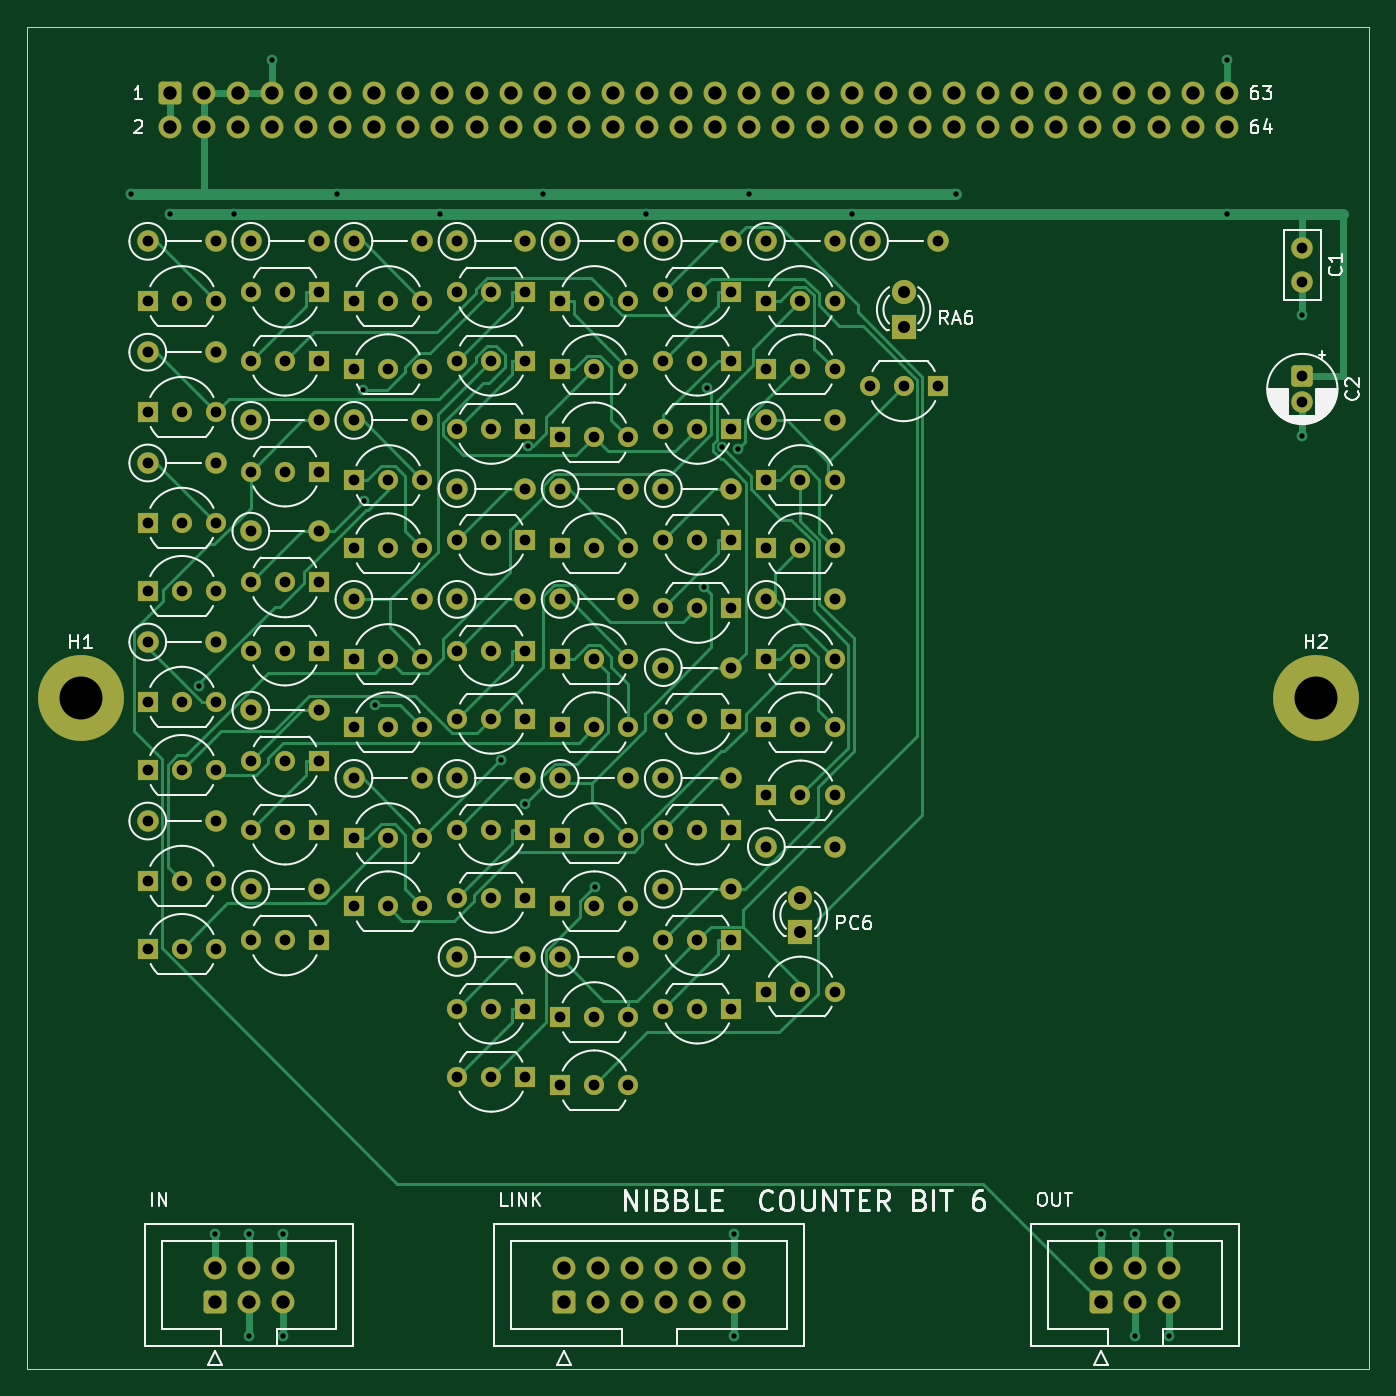
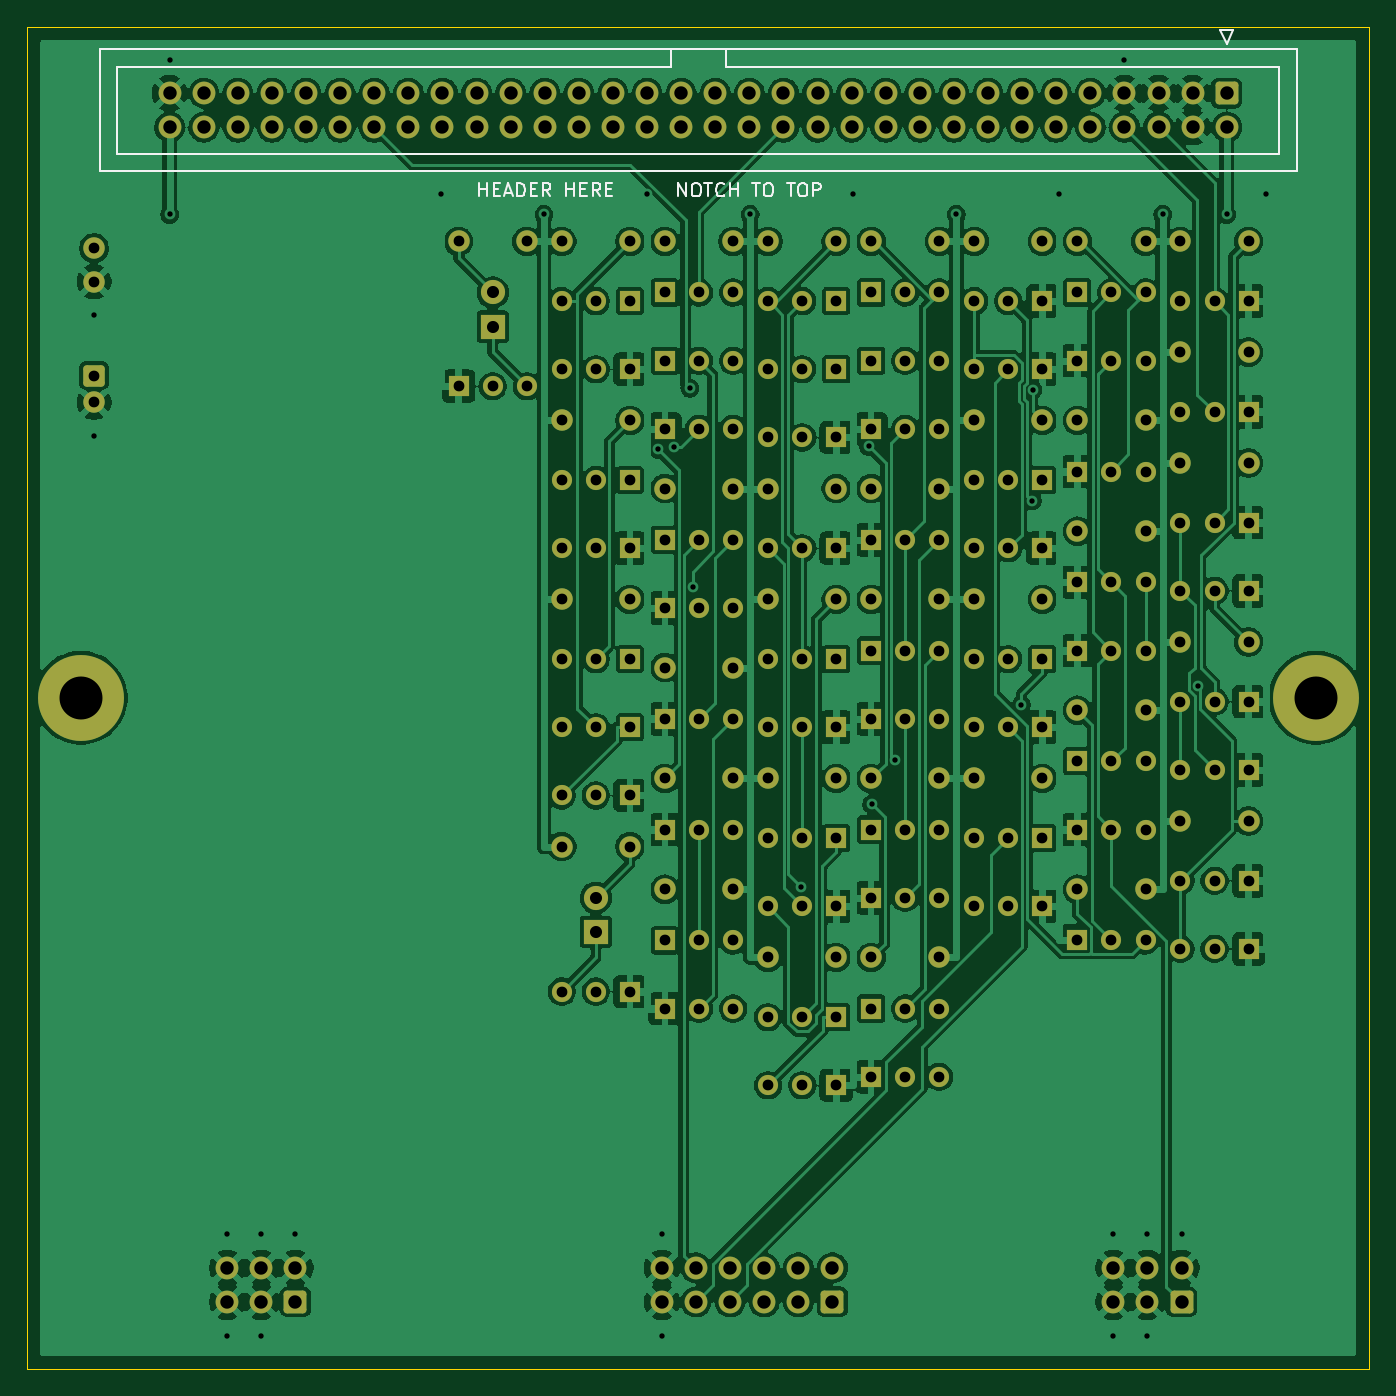
Circuit board: 10 layer files. Board 100.0 x 100.0 mm.
- bottom_copper: ctr6-B_Cu.gbl (341960 bytes)
- bottom_mask: ctr6-B_Mask.gbs (12530 bytes)
- paste: ctr6-B_Paste.gbp (449 bytes)
- bottom_silk: ctr6-B_Silkscreen.gbo (8063 bytes)
- outline: ctr6-Edge_Cuts.gm1 (619 bytes)
- top_copper: ctr6-F_Cu.gtl (42905 bytes)
- top_mask: ctr6-F_Mask.gts (12530 bytes)
- paste: ctr6-F_Paste.gtp (449 bytes)
- top_silk: ctr6-F_Silkscreen.gto (59024 bytes)
- drill: ctr6.drl (5930 bytes)

=== bottom_copper: ctr6-B_Cu.gbl (341960 bytes, source omitted) ===
=== bottom_mask: ctr6-B_Mask.gbs (12530 bytes, source omitted) ===
=== paste: ctr6-B_Paste.gbp ===
%TF.GenerationSoftware,KiCad,Pcbnew,10.0.5*%
%TF.CreationDate,2026-10-01T11:22:44-04:00*%
%TF.ProjectId,ctr6,63747236-2e6b-4696-9361-645f70636258,rev?*%
%TF.SameCoordinates,Original*%
%TF.FileFunction,Paste,Bot*%
%TF.FilePolarity,Positive*%
%FSLAX46Y46*%
G04 Gerber Fmt 4.6, Leading zero omitted, Abs format (unit mm)*
G04 Created by KiCad (PCBNEW 10.0.5) date 2026-10-01 11:22:44*
%MOMM*%
%LPD*%
G01*
G04 APERTURE LIST*
G04 APERTURE END LIST*
M02*

=== bottom_silk: ctr6-B_Silkscreen.gbo (8063 bytes, source omitted) ===
=== outline: ctr6-Edge_Cuts.gm1 ===
%TF.GenerationSoftware,KiCad,Pcbnew,10.0.5*%
%TF.CreationDate,2026-10-01T11:22:44-04:00*%
%TF.ProjectId,ctr6,63747236-2e6b-4696-9361-645f70636258,rev?*%
%TF.SameCoordinates,Original*%
%TF.FileFunction,Profile,NP*%
%FSLAX46Y46*%
G04 Gerber Fmt 4.6, Leading zero omitted, Abs format (unit mm)*
G04 Created by KiCad (PCBNEW 10.0.5) date 2026-10-01 11:22:44*
%MOMM*%
%LPD*%
G01*
G04 APERTURE LIST*
%TA.AperFunction,Profile*%
%ADD10C,0.100000*%
%TD*%
G04 APERTURE END LIST*
D10*
X0Y0D02*
X100000000Y0D01*
X0Y-100000000D02*
X0Y0D01*
X100000000Y0D02*
X100000000Y-100000000D01*
X100000000Y-100000000D02*
X0Y-100000000D01*
M02*

=== top_copper: ctr6-F_Cu.gtl (42905 bytes, source omitted) ===
=== top_mask: ctr6-F_Mask.gts (12530 bytes, source omitted) ===
=== paste: ctr6-F_Paste.gtp ===
%TF.GenerationSoftware,KiCad,Pcbnew,10.0.5*%
%TF.CreationDate,2026-10-01T11:22:44-04:00*%
%TF.ProjectId,ctr6,63747236-2e6b-4696-9361-645f70636258,rev?*%
%TF.SameCoordinates,Original*%
%TF.FileFunction,Paste,Top*%
%TF.FilePolarity,Positive*%
%FSLAX46Y46*%
G04 Gerber Fmt 4.6, Leading zero omitted, Abs format (unit mm)*
G04 Created by KiCad (PCBNEW 10.0.5) date 2026-10-01 11:22:44*
%MOMM*%
%LPD*%
G01*
G04 APERTURE LIST*
G04 APERTURE END LIST*
M02*

=== top_silk: ctr6-F_Silkscreen.gto (59024 bytes, source omitted) ===
=== drill: ctr6.drl (5930 bytes, source omitted) ===
